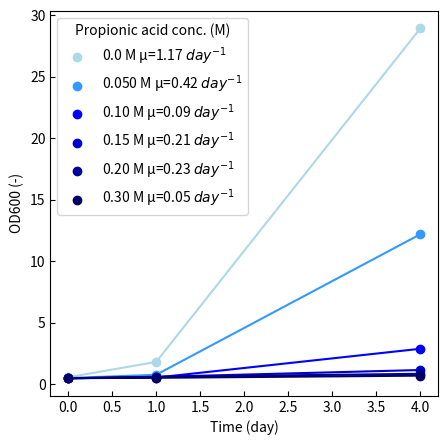

This figure's Python source: (Note: this script raises an exception after producing the figure.)
propionic_acid_conc = [0, 0.05, 0.1, 0.15, 0.2, 0.3]
od600_glu_day1 = [0.563, 0.5, 0.488, 0.481, 0.475, 0.492]
od600_no_glu_day1 = [0.504, 0.504, 0.495, 0.491, 0.48, 0.491]
ph_glu_day1 = [6.516, 6.439, 6.415, 6.477, 6.487, 6.602]
ph_no_glu_day1 = [6.457, 6.426, 6.428, 6.529, 6.576, 6.587]

od600_glu_day2 = [1.81, 0.764, 0.536, 0.592, 0.599, 0.519]
od600_no_glu_day2 = [1.74, 0.475, 0.674, 0.628, 0.541, 0.683]
ph_glu_day2 = [6.442, 6.44, 6.466, 6.519, 6.535, 6.651]
ph_no_glu_day2 = [6.09, 6.641, 6.47, 6.57, 6.591, 6.422]

od600_glu_final = [28.95, 12.2, 2.88, 1.152, 0.843, 0.693]
od600_no_glu_final = [34.2, 15.45, 3.22, 1.152, 0.864, 0.693]
ph_glu_final = [4.754, 5.303, 6.216, 6.532, 6.506, 6.638]
ph_no_glu_final = [4.603, 5.11, 6.143, 6.44, 6.524, 6.88]

import matplotlib.pyplot as plt
import numpy as np

pro_glu_0 = np.array([od600_glu_day1[0], od600_glu_day2[0], od600_glu_final[0]])
pro_glu_05 = np.array([od600_glu_day1[1], od600_glu_day2[1], od600_glu_final[1]])
pro_glu_1 = np.array([od600_glu_day1[2], od600_glu_day2[2], od600_glu_final[2]])
pro_glu_15 = np.array([od600_glu_day1[3], od600_glu_day2[3], od600_glu_final[3]])
pro_glu_2 = np.array([od600_glu_day1[4], od600_glu_day2[4], od600_glu_final[4]])
pro_glu_3 = np.array([od600_glu_day1[5], od600_glu_day2[5], od600_glu_final[5]])

ph_pro_glu_0 = np.array([ph_glu_day1[0], ph_glu_day2[0], ph_glu_final[0]])
ph_pro_glu_05 = np.array([ph_glu_day1[1], ph_glu_day2[1], ph_glu_final[1]])
ph_pro_glu_1 = np.array([ph_glu_day1[2], ph_glu_day2[2], ph_glu_final[2]])
ph_pro_glu_15 = np.array([ph_glu_day1[3], ph_glu_day2[3], ph_glu_final[3]])
ph_pro_glu_2 = np.array([ph_glu_day1[4], ph_glu_day2[4], ph_glu_final[4]])
ph_pro_glu_3 = np.array([ph_glu_day1[5], ph_glu_day2[5], ph_glu_final[5]])

ph_pro_no_glu_0 = np.array([ph_no_glu_day1[0], ph_no_glu_day2[0], ph_no_glu_final[0]])
ph_pro_no_glu_05 = np.array([ph_no_glu_day1[1], ph_no_glu_day2[1], ph_no_glu_final[1]])
ph_pro_no_glu_1 = np.array([ph_no_glu_day1[2], ph_no_glu_day2[2], ph_no_glu_final[2]])
ph_pro_no_glu_15 = np.array([ph_no_glu_day1[3], ph_no_glu_day2[3], ph_no_glu_final[3]])
ph_pro_no_glu_2 = np.array([ph_no_glu_day1[4], ph_no_glu_day2[4], ph_no_glu_final[4]])
ph_pro_no_glu_3 = np.array([ph_no_glu_day1[5], ph_no_glu_day2[5], ph_no_glu_final[5]])


pro_no_glu_0 = np.array(
    [od600_no_glu_day1[0], od600_no_glu_day2[0], od600_no_glu_final[0]]
)
pro_no_glu_05 = np.array(
    [od600_no_glu_day1[1], od600_no_glu_day2[1], od600_no_glu_final[1]]
)
pro_no_glu_1 = np.array(
    [od600_no_glu_day1[2], od600_no_glu_day2[2], od600_no_glu_final[2]]
)
pro_no_glu_15 = np.array(
    [od600_no_glu_day1[3], od600_no_glu_day2[3], od600_no_glu_final[3]]
)
pro_no_glu_2 = np.array(
    [od600_no_glu_day1[4], od600_no_glu_day2[4], od600_no_glu_final[4]]
)
pro_no_glu_3 = np.array(
    [od600_no_glu_day1[5], od600_no_glu_day2[5], od600_no_glu_final[5]]
)


pro_glu_0_mu = round((np.log(pro_glu_0[1]) - np.log(pro_glu_0[0])) / 1, 2)
pro_glu_05_mu = round((np.log(pro_glu_05[1]) - np.log(pro_glu_05[0])) / 1, 2)
pro_glu_1_mu = round((np.log(pro_glu_1[1]) - np.log(pro_glu_1[0])) / 1, 2)
pro_glu_15_mu = round((np.log(pro_glu_15[1]) - np.log(pro_glu_15[0])) / 1, 2)
pro_glu_2_mu = round((np.log(pro_glu_2[1]) - np.log(pro_glu_2[0])) / 1, 2)
pro_glu_3_mu = round((np.log(pro_glu_3[1]) - np.log(pro_glu_3[0])) / 1, 2)

pro_no_glu_0_mu = round((np.log(pro_no_glu_0[1]) - np.log(pro_no_glu_0[0])) / 1, 2)
pro_no_glu_05_mu = round((np.log(pro_no_glu_05[1]) - np.log(pro_no_glu_05[0])) / 1, 2)
pro_no_glu_1_mu = round((np.log(pro_no_glu_1[1]) - np.log(pro_no_glu_1[0])) / 1, 2)
pro_no_glu_15_mu = round((np.log(pro_no_glu_15[1]) - np.log(pro_no_glu_15[0])) / 1, 2)
pro_no_glu_2_mu = round((np.log(pro_no_glu_2[1]) - np.log(pro_no_glu_2[0])) / 1, 2)
pro_no_glu_3_mu = round((np.log(pro_no_glu_3[1]) - np.log(pro_no_glu_3[0])) / 1, 2)

fig = plt.figure(figsize=(5, 5))


plt.plot([0, 1, 4], pro_glu_0, color="#ADD8E6")
plt.plot([0, 1, 4], pro_glu_05, color="#3399FF")
plt.plot([0, 1, 4], pro_glu_1, color="#0000FF")
plt.plot([0, 1, 4], pro_glu_15, color="#0000CC")
plt.plot([0, 1, 4], pro_glu_2, color="#000099")
plt.plot([0, 1, 4], pro_glu_3, color="#000066")

plt.scatter(
    [0, 1, 4],
    pro_glu_0,
    color="#ADD8E6",
    zorder=10,
    label=f"0.0 M µ={pro_glu_0_mu} " + r"$day^{-1}$",
)
plt.scatter(
    [0, 1, 4],
    pro_glu_05,
    color="#3399FF",
    zorder=10,
    label=f"0.050 M µ={pro_glu_05_mu} " + r"$day^{-1}$",
)
plt.scatter(
    [0, 1, 4],
    pro_glu_1,
    color="#0000FF",
    zorder=10,
    label=f"0.10 M µ={pro_glu_1_mu} " + r"$day^{-1}$",
)
plt.scatter(
    [0, 1, 4],
    pro_glu_15,
    color="#0000CC",
    zorder=10,
    label=f"0.15 M µ={pro_glu_15_mu} " + r"$day^{-1}$",
)

plt.scatter(
    [0, 1, 4],
    pro_glu_2,
    color="#000099",
    zorder=10,
    label=f"0.20 M µ={pro_glu_2_mu} " + r"$day^{-1}$",
)
plt.scatter(
    [0, 1, 4],
    pro_glu_3,
    color="#000066",
    zorder=10,
    label=f"0.30 M µ={pro_glu_3_mu} " + r"$day^{-1}$",
)

plt.legend(title="Propionic acid conc. (M)", loc="upper left")
plt.tick_params(direction="in")
plt.xlabel("Time (day)")
plt.ylabel("OD600 (-)")

fig.savefig("images/OD600_glu.png", dpi=600)

fig = plt.figure(figsize=(5, 5))

plt.plot([0, 1, 4], pro_no_glu_0, color="#FFA07A")
plt.plot([0, 1, 4], pro_no_glu_05, color="#FF6347")
plt.plot([0, 1, 4], pro_no_glu_1, color="#FF4500")
plt.plot([0, 1, 4], pro_no_glu_15, color="#FF0000")
plt.plot([0, 1, 4], pro_no_glu_2, color="#CC0000")
plt.plot([0, 1, 4], pro_no_glu_3, color="#990000")


plt.scatter(
    [0, 1, 4],
    pro_no_glu_0,
    color="#FFA07A",
    zorder=10,
    label=f"0.0 M µ={pro_no_glu_0_mu} " + r"$day^{-1}$",
)
plt.scatter(
    [0, 1, 4],
    pro_no_glu_05,
    color="#FF6347",
    zorder=10,
    label=f"0.050 M µ={pro_no_glu_05_mu} " + r"$day^{-1}$",
)
plt.scatter(
    [0, 1, 4],
    pro_no_glu_1,
    color="#FF4500",
    zorder=10,
    label=f"0.10 M µ={pro_no_glu_1_mu} " + r"$day^{-1}$",
)
plt.scatter(
    [0, 1, 4],
    pro_no_glu_15,
    color="#FF0000",
    zorder=10,
    label=f"0.15 M µ={pro_no_glu_15_mu} " + r"$day^{-1}$",
)

plt.scatter(
    [0, 1, 4],
    pro_no_glu_2,
    color="#CC0000",
    zorder=10,
    label=f"0.20 M µ={pro_no_glu_2_mu} " + r"$day^{-1}$",
)
plt.scatter(
    [0, 1, 4],
    pro_no_glu_3,
    color="#990000",
    zorder=10,
    label=f"0.30 M µ={pro_no_glu_3_mu} " + r"$day^{-1}$",
)

plt.legend(title="Propionic acid conc. (M)", loc="upper left")
plt.tick_params(direction="in")
plt.xlabel("Time (day)")
plt.ylabel("OD600 (-)")

fig.savefig("images/OD600_no_glu.png", dpi=600)


# overlay
fig = plt.figure(figsize=(5, 5))

plt.plot([0, 1, 4], pro_glu_0, color="#ADD8E6")
plt.plot([0, 1, 4], pro_glu_05, color="#3399FF")
plt.plot([0, 1, 4], pro_glu_1, color="#0000FF")
plt.plot([0, 1, 4], pro_glu_15, color="#0000CC")
plt.plot([0, 1, 4], pro_glu_2, color="#000099")
plt.plot([0, 1, 4], pro_glu_3, color="#000066")

plt.scatter([0, 1, 4], pro_glu_0, color="#ADD8E6", zorder=10, label="0.0 M")
plt.scatter([0, 1, 4], pro_glu_05, color="#3399FF", zorder=10, label="0.050 M")
plt.scatter([0, 1, 4], pro_glu_1, color="#0000FF", zorder=10, label="0.10 M")
plt.scatter([0, 1, 4], pro_glu_15, color="#0000CC", zorder=10, label="0.15 M")
plt.scatter([0, 1, 4], pro_glu_2, color="#000099", zorder=10, label="0.20 M")
plt.scatter([0, 1, 4], pro_glu_3, color="#000066", zorder=10, label="0.30 M")

plt.plot([0, 1, 4], pro_no_glu_0, color="#FFA07A")
plt.plot([0, 1, 4], pro_no_glu_05, color="#FF6347")
plt.plot([0, 1, 4], pro_no_glu_1, color="#FF4500")
plt.plot([0, 1, 4], pro_no_glu_15, color="#FF0000")
plt.plot([0, 1, 4], pro_no_glu_2, color="#CC0000")
plt.plot([0, 1, 4], pro_no_glu_3, color="#990000")

plt.scatter([0, 1, 4], pro_no_glu_0, color="#FFA07A", zorder=10, label="0.0 M")
plt.scatter([0, 1, 4], pro_no_glu_05, color="#FF6347", zorder=10, label="0.050 M")
plt.scatter([0, 1, 4], pro_no_glu_1, color="#FF4500", zorder=10, label="0.10 M")
plt.scatter([0, 1, 4], pro_no_glu_15, color="#FF0000", zorder=10, label="0.15 M")
plt.scatter([0, 1, 4], pro_no_glu_2, color="#CC0000", zorder=10, label="0.20 M")
plt.scatter([0, 1, 4], pro_no_glu_3, color="#990000", zorder=10, label="0.30 M")

# plt.legend(title="Propionic acid conc. (M)", loc="upper left")
plt.tick_params(direction="in")
plt.xlabel("Time (day)")
plt.ylabel("OD600 (-)")

fig.savefig("images/OD600_overlay.png", dpi=600)

fig_ph = plt.figure(figsize=(5, 5))

plt.plot([0, 1, 4], ph_pro_glu_0, color="#ADD8E6")
plt.plot([0, 1, 4], ph_pro_glu_05, color="#3399FF")
plt.plot([0, 1, 4], ph_pro_glu_1, color="#0000FF")
plt.plot([0, 1, 4], ph_pro_glu_15, color="#0000CC")
plt.plot([0, 1, 4], ph_pro_glu_2, color="#000099")
plt.plot([0, 1, 4], ph_pro_glu_3, color="#000066")

plt.scatter(
    [0, 1, 4],
    ph_pro_glu_0,
    color="#ADD8E6",
    zorder=10,
    label="0.0 M",
)
plt.scatter(
    [0, 1, 4],
    ph_pro_glu_05,
    color="#3399FF",
    zorder=10,
    label="0.050 M",
)
plt.scatter(
    [0, 1, 4],
    ph_pro_glu_1,
    color="#0000FF",
    zorder=10,
    label="0.10 M",
)
plt.scatter(
    [0, 1, 4],
    ph_pro_glu_15,
    color="#0000CC",
    zorder=10,
    label="0.15 M",
)

plt.scatter(
    [0, 1, 4],
    ph_pro_glu_2,
    color="#000099",
    zorder=10,
    label="0.20 M",
)

plt.scatter(
    [0, 1, 4],
    ph_pro_glu_3,
    color="#000066",
    zorder=10,
    label="0.30 M",
)

plt.legend(title="Propionic acid conc. (M)", loc="lower left")
plt.tick_params(direction="in")
plt.xlabel("Time (day)")
plt.ylabel("pH (-)")

fig_ph.savefig("images/pH_glu.png", dpi=600)

fig_ph = plt.figure(figsize=(5, 5))

plt.plot([0, 1, 4], ph_pro_no_glu_0, color="#FFA07A")
plt.plot([0, 1, 4], ph_pro_no_glu_05, color="#FF6347")
plt.plot([0, 1, 4], ph_pro_no_glu_1, color="#FF4500")
plt.plot([0, 1, 4], ph_pro_no_glu_15, color="#FF0000")
plt.plot([0, 1, 4], ph_pro_no_glu_2, color="#CC0000")
plt.plot([0, 1, 4], ph_pro_no_glu_3, color="#990000")

plt.scatter(
    [0, 1, 4],
    ph_pro_no_glu_0,
    color="#FFA07A",
    zorder=10,
    label="0.0 M",
)
plt.scatter(
    [0, 1, 4],
    ph_pro_no_glu_05,
    color="#FF6347",
    zorder=10,
    label="0.050 M",
)
plt.scatter(
    [0, 1, 4],
    ph_pro_no_glu_1,
    color="#FF4500",
    zorder=10,
    label="0.10 M",
)
plt.scatter(
    [0, 1, 4],
    ph_pro_no_glu_15,
    color="#FF0000",
    zorder=10,
    label="0.15 M",
)

plt.scatter(
    [0, 1, 4],
    ph_pro_no_glu_2,
    color="#CC0000",
    zorder=10,
    label="0.20 M",
)

plt.scatter(
    [0, 1, 4],
    ph_pro_no_glu_3,
    color="#990000",
    zorder=10,
    label="0.30 M",
)

plt.legend(title="Propionic acid conc. (M)", loc="lower left")
plt.tick_params(direction="in")
plt.xlabel("Time (day)")
plt.ylabel("pH (-)")

fig_ph.savefig("images/pH_no_glu.png", dpi=600)
